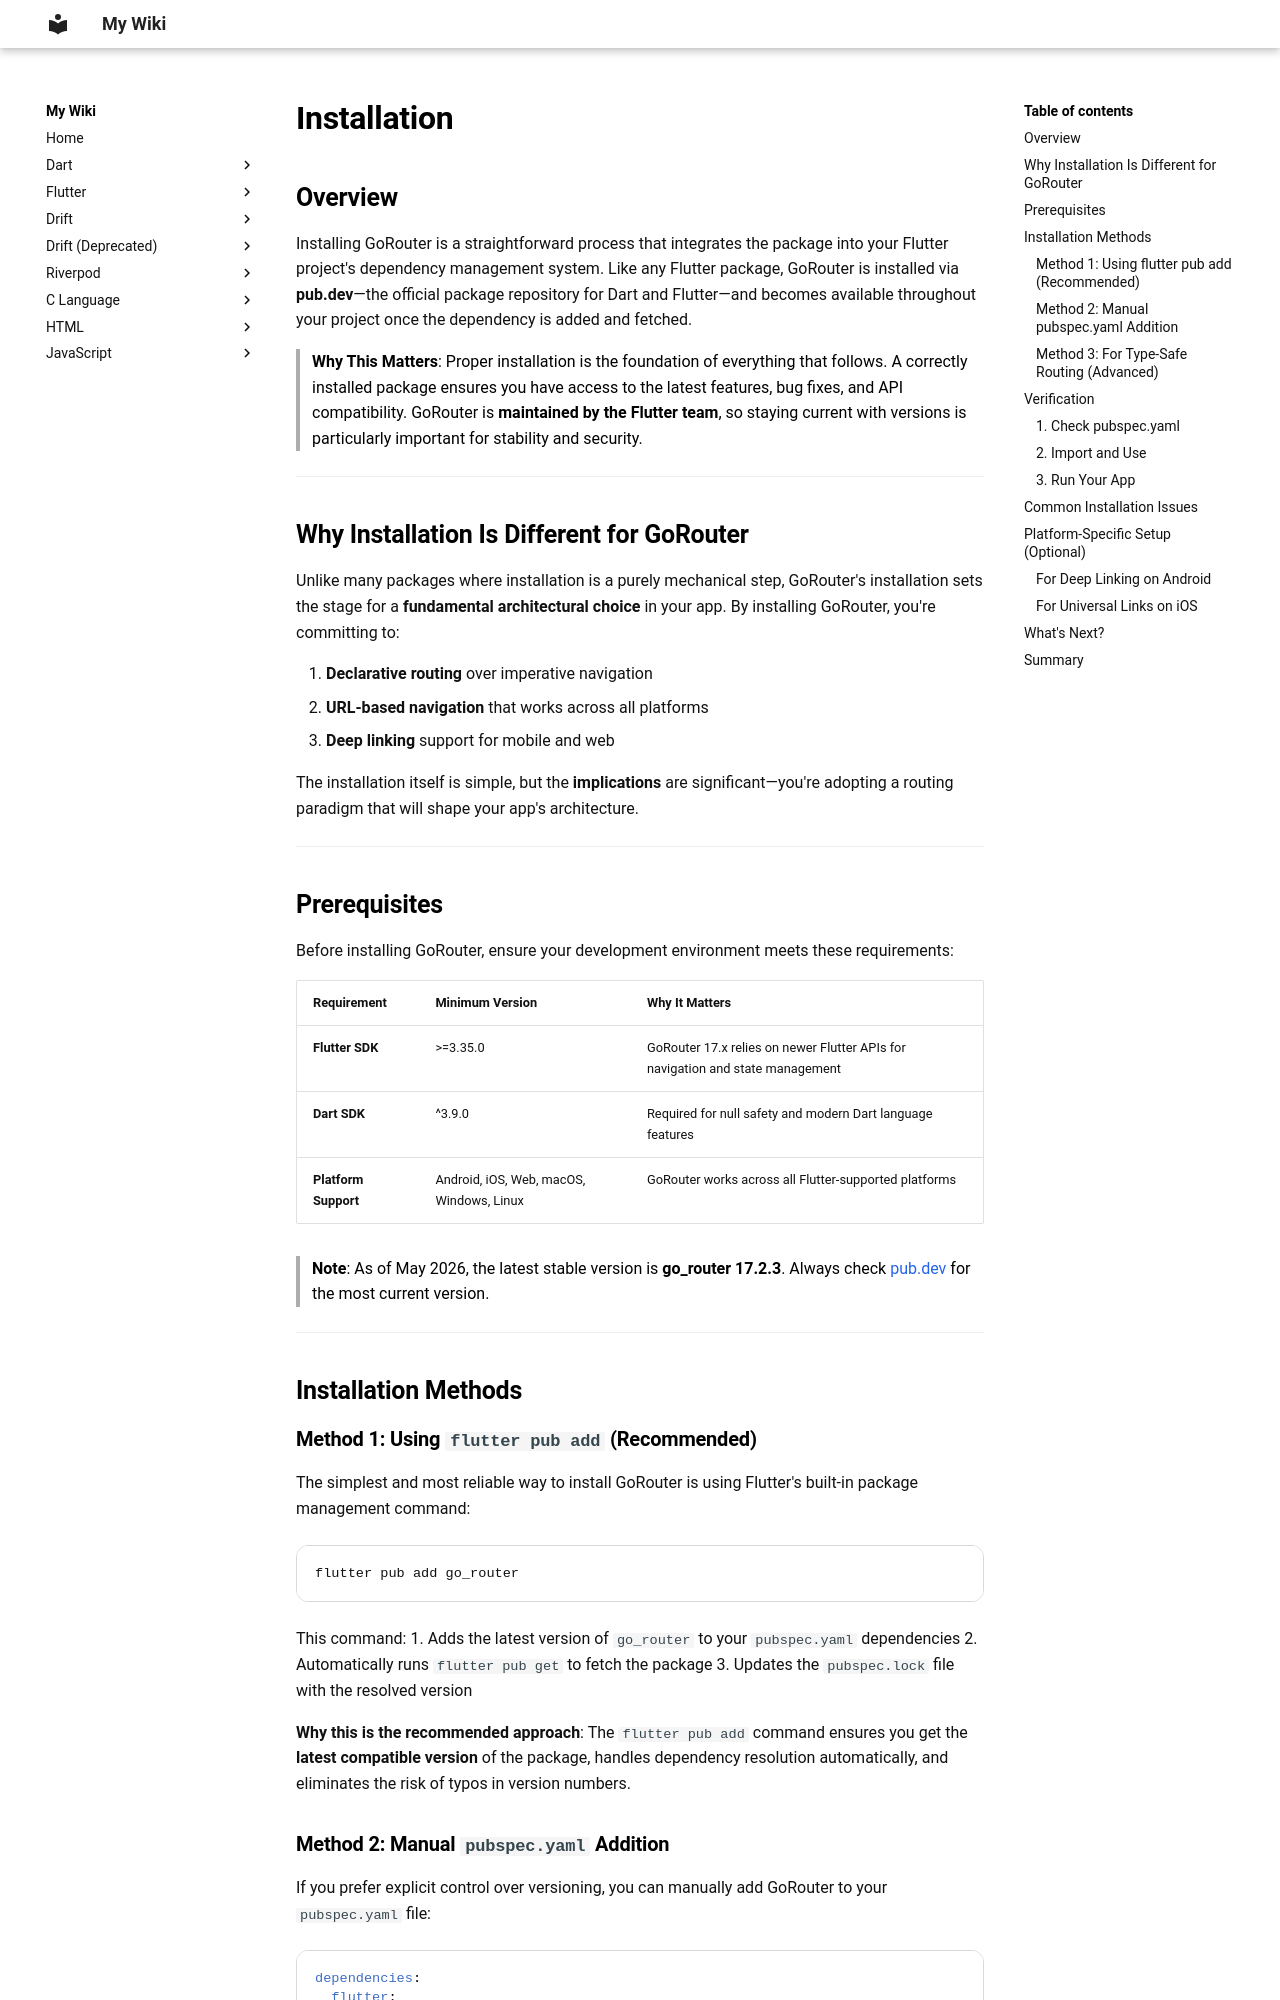

repository: aromalsibu/my-dev-wiki · page: gorouter/01_getting_started/04_installation/index.html · generator: mkdocs

# Installation

## Overview

Installing GoRouter is a straightforward process that integrates the package into your Flutter project's dependency management system. Like any Flutter package, GoRouter is installed via **pub.dev**—the official package repository for Dart and Flutter—and becomes available throughout your project once the dependency is added and fetched.

> **Why This Matters**: Proper installation is the foundation of everything that follows. A correctly installed package ensures you have access to the latest features, bug fixes, and API compatibility. GoRouter is **maintained by the Flutter team**, so staying current with versions is particularly important for stability and security.

---

## Why Installation Is Different for GoRouter

Unlike many packages where installation is a purely mechanical step, GoRouter's installation sets the stage for a **fundamental architectural choice** in your app. By installing GoRouter, you're committing to:

1. **Declarative routing** over imperative navigation
2. **URL-based navigation** that works across all platforms
3. **Deep linking** support for mobile and web

The installation itself is simple, but the **implications** are significant—you're adopting a routing paradigm that will shape your app's architecture.

---

## Prerequisites

Before installing GoRouter, ensure your development environment meets these requirements:

| Requirement | Minimum Version | Why It Matters |
|-------------|-----------------|----------------|
| **Flutter SDK** | >=3.35.0 | GoRouter 17.x relies on newer Flutter APIs for navigation and state management |
| **Dart SDK** | ^3.9.0 | Required for null safety and modern Dart language features |
| **Platform Support** | Android, iOS, Web, macOS, Windows, Linux | GoRouter works across all Flutter-supported platforms |

> **Note**: As of May 2026, the latest stable version is **go_router 17.2.3**. Always check [pub.dev](https://pub.dev/packages/go_router) for the most current version.

---

## Installation Methods
